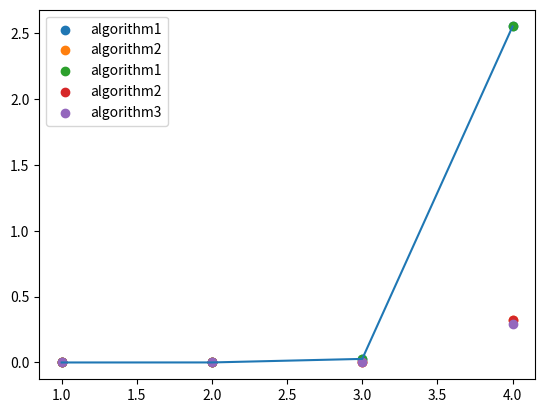

This figure's Python source:
# 空のリストの初期化
numbers = []

# 繰り返し
for i in range(1,11):
    flag = True # 素数判定フラグ
    # 割って余りの確認
    for j in range(2,i):
        if i % j == 0:
            flag = False
    # 素数の場合
    if flag == True:
        numbers.append(i)

%%time
def get_prime_numbers(max_val):
    # 空のリストの初期化
    numbers = []

    # 繰り返し
    for i in range(1, max_val + 1):
        flag = True # 素数判定フラグ
        # 割って余りの確認
        for j in range(2,i):
            if i % j == 0:
                flag = False
        # 素数の場合
        if flag == True:
            numbers.append(i)
    
    return numbers

%%time
numbers = get_prime_numbers(10)
print(numbers)

%%time
numbers = get_prime_numbers(100)
print(numbers)

%%time
numbers = get_prime_numbers(1000)
print(numbers)

%%time
numbers = get_prime_numbers(10000)
print(numbers)

%matplotlib inline
import matplotlib.pyplot as plt

# max_vals = [10,100,1000,10000]
# max_valsをlog対数変換する（matplotを見やすくするため）
# 片対数グラフ
max_vals = [1,2,3,4]
times = [57.9*1e-6, 358.0*1e-6,  27.2*1e-3, 2.55]

# plt.scatter(max_vals, times)
plt.plot(max_vals,times)

z = 1992 + 11922
print(z)

# 素数ではないと判定できた時点でforループを抜ける処理を追加する（break)。
def get_prime_numbers2(max_val):
    # 空のリストの初期化
    numbers = []

    # 繰り返し
    for i in range(1, max_val + 1):
        flag = True # 素数判定フラグ
        # 割って余りの確認
        for j in range(2,i):
            if i % j == 0:
                flag = False
                break  # 素数ではないと判明したので、forループを抜ける
        # 素数の場合
        if flag == True:
            numbers.append(i)
    
    return numbers

%%time
numbers = get_prime_numbers2(10)
print(numbers)

%%time
numbers = get_prime_numbers2(100)
print(numbers)

%%time
numbers = get_prime_numbers2(1000)
print(numbers)

%%time
numbers = get_prime_numbers2(10000)
print(numbers)

%matplotlib inline
import matplotlib.pyplot as plt

## max_vals = [10,100,1000,10000]
# max_valsをlog対数変換する（matplotを見やすくするため）
# 片対数グラフ
max_vals = [1,2,3,4]
times1 = [57.9*1e-6, 358.0*1e-6,  27.2*1e-3, 2.55]
times2 = [259*1e-6, 190.0*1e-6,  5.92*1e-3, 320*1e-3]

plt.scatter(max_vals, times1, label='algorithm1')
plt.scatter(max_vals, times2, label='algorithm2')
plt.legend()

%%time
def get_prime_numbers3(max_val):
    # 空のリストの初期化
    numbers = []

    # 繰り返し
    for i in range(2, max_val + 1):
        flag = True # 素数判定フラグ
        # 割って余りの確認
        # for j in range(2,i):
        for j in numbers:
            if i % j == 0:
                flag = False
        # 素数の場合
        if flag == True:
            numbers.append(i)
    
    numbers.insert(0,1)
    return numbers

%%time
numbers = get_prime_numbers3(10)
print(numbers)

%%time
numbers = get_prime_numbers3(100)
print(numbers)

%%time
numbers = get_prime_numbers3(1000)
print(numbers)

%%time
numbers = get_prime_numbers3(10000)
print(numbers)

## max_vals = [10,100,1000,10000]
# max_valsをlog対数変換する（matplotを見やすくするため）
# 片対数グラフ
max_vals = [1,2,3,4]
times1 = [57.9*1e-6, 358.0*1e-6,  27.2*1e-3, 2.55]
times2 = [259*1e-6, 190.0*1e-6,  5.92*1e-3, 320*1e-3]
times3 = [99.2*1e-6, 455*1e-6, 5.66*1e-3, 289*1e-3]

plt.scatter(max_vals, times1, label='algorithm1')
plt.scatter(max_vals, times2, label='algorithm2')
plt.scatter(max_vals, times3, label='algorithm3')
plt.legend()